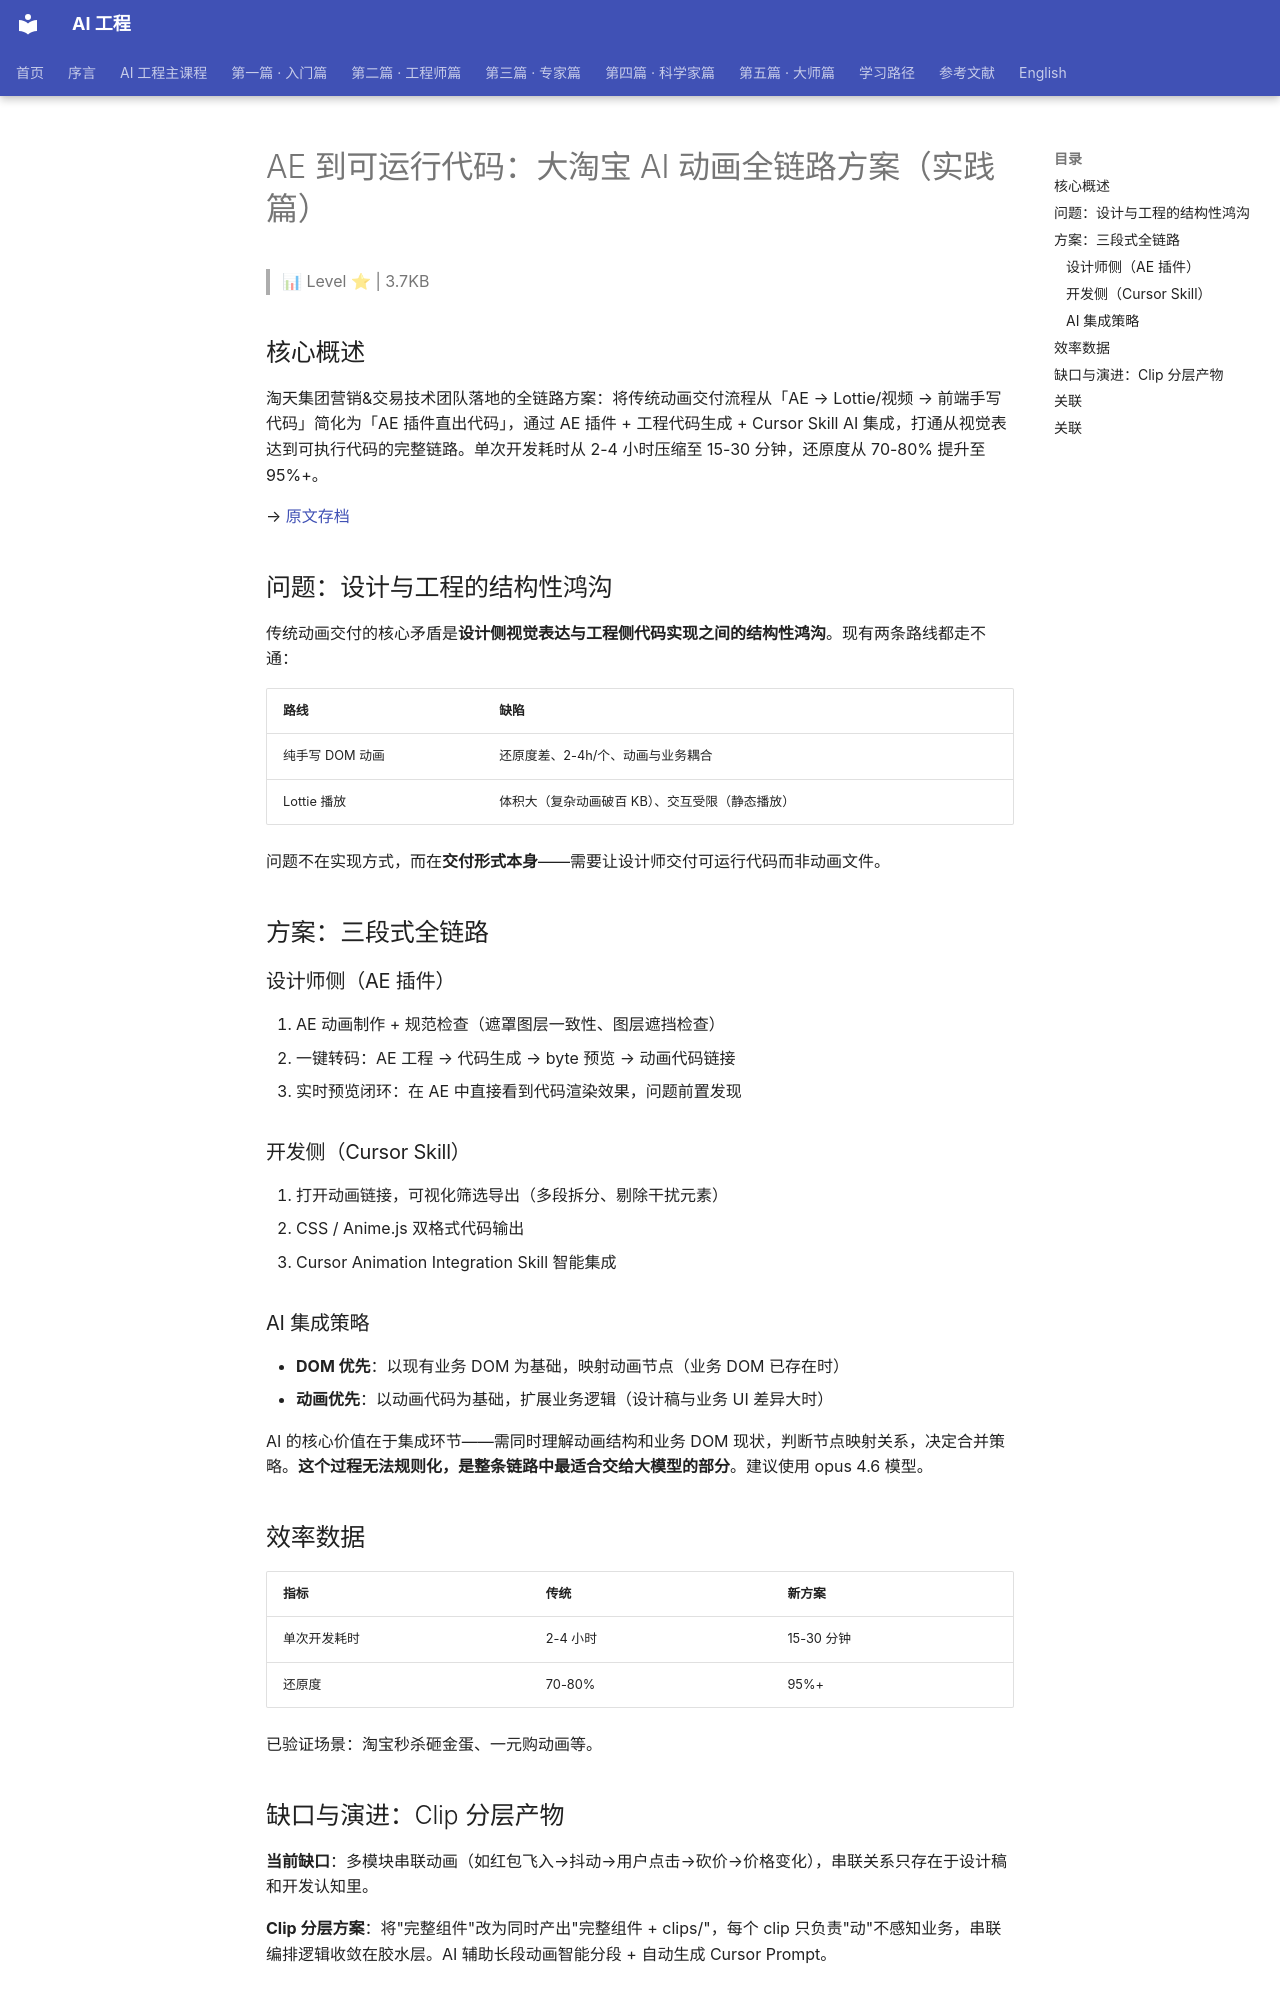

repository: QianJinGuo/wiki-book · page: ch02/006-ae-ai.html · generator: mkdocs

# AE 到可运行代码：大淘宝 AI 动画全链路方案（实践篇）

> 📊 Level ⭐ | 3.7KB

## 核心概述

淘天集团营销&交易技术团队落地的全链路方案：将传统动画交付流程从「AE → Lottie/视频 → 前端手写代码」简化为「AE 插件直出代码」，通过 AE 插件 + 工程代码生成 + Cursor Skill AI 集成，打通从视觉表达到可执行代码的完整链路。单次开发耗时从 2-4 小时压缩至 15-30 分钟，还原度从 70-80% 提升至 95%+。

→ [原文存档](https://mp.weixin.qq.com/s/4I7DWStQU0uVB6llzeJ1tw)

## 问题：设计与工程的结构性鸿沟

传统动画交付的核心矛盾是**设计侧视觉表达与工程侧代码实现之间的结构性鸿沟**。现有两条路线都走不通：

| 路线 | 缺陷 |
|------|------|
| 纯手写 DOM 动画 | 还原度差、2-4h/个、动画与业务耦合 |
| Lottie 播放 | 体积大（复杂动画破百 KB）、交互受限（静态播放） |

问题不在实现方式，而在**交付形式本身**——需要让设计师交付可运行代码而非动画文件。

## 方案：三段式全链路

### 设计师侧（AE 插件）
1. AE 动画制作 + 规范检查（遮罩图层一致性、图层遮挡检查）
2. 一键转码：AE 工程 → 代码生成 → byte 预览 → 动画代码链接
3. 实时预览闭环：在 AE 中直接看到代码渲染效果，问题前置发现

### 开发侧（Cursor Skill）
1. 打开动画链接，可视化筛选导出（多段拆分、剔除干扰元素）
2. CSS / Anime.js 双格式代码输出
3. Cursor Animation Integration Skill 智能集成

### AI 集成策略
- **DOM 优先**：以现有业务 DOM 为基础，映射动画节点（业务 DOM 已存在时）
- **动画优先**：以动画代码为基础，扩展业务逻辑（设计稿与业务 UI 差异大时）

AI 的核心价值在于集成环节——需同时理解动画结构和业务 DOM 现状，判断节点映射关系，决定合并策略。**这个过程无法规则化，是整条链路中最适合交给大模型的部分**。建议使用 opus 4.6 模型。

## 效率数据

| 指标 | 传统 | 新方案 |
|------|------|--------|
| 单次开发耗时 | 2-4 小时 | 15-30 分钟 |
| 还原度 | 70-80% | 95%+ |

已验证场景：淘宝秒杀砸金蛋、一元购动画等。

## 缺口与演进：Clip 分层产物

**当前缺口**：多模块串联动画（如红包飞入→抖动→用户点击→砍价→价格变化），串联关系只存在于设计稿和开发认知里。

**Clip 分层方案**：将"完整组件"改为同时产出"完整组件 + clips/"，每个 clip 只负责"动"不感知业务，串联编排逻辑收敛在胶水层。AI 辅助长段动画智能分段 + 自动生成 Cursor Prompt。
